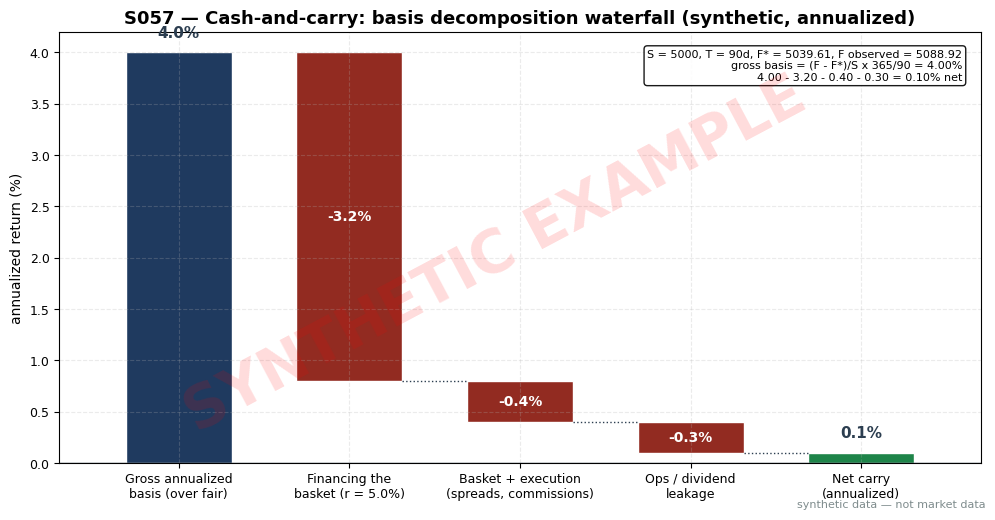

This figure's Python source: (Note: this script raises an exception after producing the figure.)
"""S057 plot: cash-and-carry basis decomposition waterfall (4.0% gross -> 0.1% net)."""
import matplotlib
matplotlib.use("Agg")  # headless render on the Mac/VM
import matplotlib.pyplot as plt
import numpy as np

# ---- HOUSE STYLE (do not restyle) ----
plt.rcParams.update({
    "figure.figsize": (10, 5.2),
    "figure.dpi": 150,
    "savefig.dpi": 150,
    "font.family": "DejaVu Sans",
    "font.size": 10,
    "axes.titlesize": 13,
    "axes.titleweight": "bold",
    "axes.labelsize": 10,
    "axes.grid": True,
    "grid.alpha": 0.25,
    "grid.linestyle": "--",
    "xtick.labelsize": 9,
    "ytick.labelsize": 9,
    "legend.fontsize": 9,
    "legend.framealpha": 0.9,
})
PALETTE = {
    "price":   "#1f3a5f",  # dark navy — primary price/equity line
    "signal":  "#c0392b",  # red — signal / entries
    "signal2": "#8e44ad",  # purple — secondary signal
    "volume":  "#7f8c8d",  # grey — volume bars
    "band":    "#aed6f1",  # light blue — bands / fill
    "profit":  "#1e8449",  # green — profits / long
    "loss":    "#922b21",  # dark red — losses / short
    "zero":    "#2c3e50",  # baseline
}

# Verified arithmetic (duck.ai Q-SB7-3, hand-checked): gross 4.0% annualized basis,
# less financing 3.2%, basket+execution 0.4%, ops/dividend leakage 0.3% => net 0.1%.
steps = [
    ("Gross annualized\nbasis (over fair)", +4.0, True),
    ("Financing the\nbasket (r = 5.0%)", -3.2, False),
    ("Basket + execution\n(spreads, commissions)", -0.4, False),
    ("Ops / dividend\nleakage", -0.3, False),
    ("Net carry\n(annualized)", 0.0, True),  # total bar
]
values = np.array([s[1] for s in steps])
labels = [s[0] for s in steps]
is_total = np.array([s[2] for s in steps])

fig, ax = plt.subplots()
ax.set_title("S057 — Cash-and-carry: basis decomposition waterfall (synthetic, annualized)")

pos = np.arange(len(steps))
cum = 0.0
for i, (lab, val, total) in enumerate(steps):
    if total and i == 0:
        bottom, height, color = 0, val, PALETTE["price"]
        cum = val
    elif total:
        bottom, height, color = 0, cum, PALETTE["profit"] if cum >= 0 else PALETTE["loss"]
    else:
        bottom, height, color = (cum + val, -val) if val < 0 else (cum, val), val, PALETTE["loss"]
        if val < 0:
            bottom, height = cum + val, -val
        else:
            bottom, height = cum, val
        cum += val
    ax.bar(pos[i], height, bottom=bottom, width=0.62, color=color, edgecolor="white")
    if not total:
        ax.text(pos[i], bottom + height / 2, f"{val:+.1f}%", ha="center", va="center",
                fontsize=10, color="white", weight="bold")
    else:
        ax.text(pos[i], height + (0.12 if height >= 0 else -0.12), f"{cum:.1f}%",
                ha="center", va="bottom" if height >= 0 else "top",
                fontsize=11, weight="bold", color=PALETTE["zero"])
    # connector
    if i < len(steps) - 1 and not total:
        nxt = cum
        ax.plot([pos[i] + 0.31, pos[i + 1] - 0.31], [nxt, nxt], color=PALETTE["zero"],
                linestyle=":", linewidth=1)

ax.axhline(0, color=PALETTE["zero"], linewidth=1)
ax.set_xticks(pos)
ax.set_xticklabels(labels, fontsize=9)
ax.set_xlim(-0.7, len(steps) - 0.3)
ax.set_ylabel("annualized return (%)")
ax.text(0.98, 0.96,
        "S = 5000, T = 90d, F* = 5039.61, F observed = 5088.92\n"
        "gross basis = (F - F*)/S x 365/90 = 4.00%\n"
        "4.00 - 3.20 - 0.40 - 0.30 = 0.10% net",
        transform=ax.transAxes, fontsize=8, va="top", ha="right",
        bbox=dict(boxstyle="round", facecolor="white", alpha=0.9))

# ---- SYNTHETIC WATERMARK (mandatory) ----
fig = plt.gcf()
fig.text(0.5, 0.5, "SYNTHETIC EXAMPLE", fontsize=42, color="red", alpha=0.14,
         ha="center", va="center", rotation=28, weight="bold", zorder=10)
fig.text(0.99, 0.01, "synthetic data — not market data", fontsize=8, color="#7f8c8d",
         ha="right", va="bottom")
plt.tight_layout()
plt.savefig("images/S057_example.png", bbox_inches="tight")  # <-- use the chapter's ID
plt.close()
